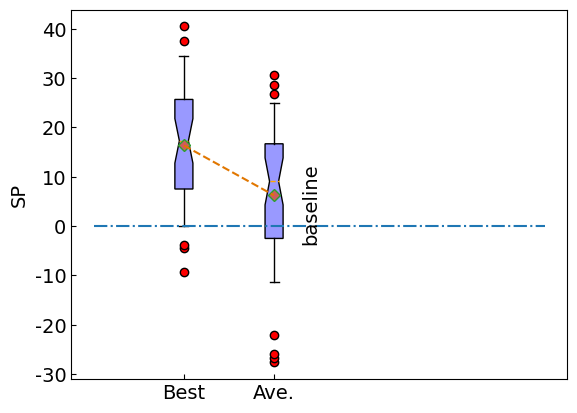

The matplotlib source for this figure:
list1=[96,102,99,112,87,118,115,161,118,147,82,76,85,88,69,98,79,151,104,136,84,86,86,89,74,104,86,153,106,141,103,108,111,126,96,120,127,163,122,159]
Basline = [130, 143, 142, 198, 130, 153, 129, 196, 178, 188, 98, 86, 114, 129, 98, 123, 92, 172, 123, 154, 109, 98, 103,
           155, 109, 128, 93, 172, 119, 158, 168, 169, 167, 242, 168, 189, 156, 251, 181, 246]
list2=[96,82,84,103,100,76,86,108,99,85,86,111,112,87,89,121,87,69,74,96,118,98,103,120,111,79,83,126,161,151,153,163,116,102,105,120,146,135,139,157]

list4=[138.5,39.2,145.1,510.2,282.4,100.5,96.6,475.9,27.7,44.9,617.3,414.9,255.4,268.7,216.5,452.0,18.4,98.7,139.4,223.2,74.7,66.6,902.2,370.2,549.3,2303.3,2403.3,3598.0,1300.6,2.7,9.3,295.8,57,284.0,54.1,1266.5,115.5,3252.9,66.6,822.2]
K = ['11','21','31','41', '51', '61', '71', '81', '91', '101', "12", '22', '32', '42', '52', '62', '72', '82',
         '92', '102',
         "13", '23', '33', '43', '53', '63', '73', '83', '93', '103', "14", '24', '34', '44', '54', '64', '74', '84',
         '94', '104']
name=[]
# print(len(list4))
for i in range(10):
    name.extend([str(i+1)+str(1),str(i+1)+str(2),str(i+1)+str(3),str(i+1)+str(4)])
list3=[]
list5=[]
for Ki in K:
    list3.append(list2[name.index(Ki)])
    list5.append(list4[name.index(Ki)])

LL=[100,118,113,132,89,142,118,173,133,170,87,94,92,107,77,119,85,151,116,161,87,98,94,104,76,126,90,155,118,164,110,126,123,144,105,152,136,193,131,172]
lm=[111.16,131.28,120.65,148.54,108.67,158.23,125.28,206,146.68,186.25,90.96,109.78,94,122.13,86.98,136.87,94.2,175,120.74,195.08,94.24,119.76,96,127.91,93.28,138.96,92.5,177,122.74,199,123.04,147.3,129.63,168.05,120.08,164.9,140.56,222.47,148.04,197.36]
SP1=[]
SP2=[]
SP3=[]
SP4=[]
for i in range(len(list3)):
    SP1.append(((Basline[i]-list1[i])/Basline[i])*100)
    SP2.append(((Basline[i] - list3[i]) / Basline[i]) * 100)
    SP3.append(((Basline[i] - LL[i]) / Basline[i]) * 100)
    SP4.append(((Basline[i] - lm[i]) / Basline[i]) * 100)

import matplotlib.pyplot as plt

# import seaborn as sns; sns.set()
x=[_+1 for _ in range(2)]
Y=[SP3,SP4]
meansY=[]
for Yi in Y:
    meansY.append(sum(Yi)/40)
print(meansY)
# plt.plot(x,SP1,label="GA")
# plt.plot(x,SP2,label="LMS")
# plt.plot(x,SP3,label="drl_BEST")
# plt.plot(x,SP4,label="drl_aVE")
# plt.legend()
# 绘图
plt.rcParams['font.sans-serif'] = ['Times New Roman']  # 如果要显示中文字体,则在此处设为：SimHei
plt.rcParams['axes.unicode_minus'] = False  # 显示负号
plt.rcParams['xtick.direction'] = 'in'
plt.rcParams['ytick.direction'] = 'in'

plt.boxplot(x = Y,
            patch_artist=True,
            labels = ['DRL_best',"DRL_Ave"], # 添加具体的标签名称
            showmeans=True,
            showfliers=True,
            whis=0.5,
            widths=0.2,
            boxprops = {'color':'black','facecolor':'#9999ff'},
            flierprops = {'marker':'o','markerfacecolor':'red','color':'black'},
            meanprops = {'marker':'D','markerfacecolor':'indianred'},
            medianprops = {'linestyle':'--','color':'orange'},
            zorder=1,
            notch=True)
plt.yticks(fontsize=14,)
plt.xticks([1,2],['Best',"Ave."],fontsize=14,)
plt.hlines(0,xmin=0,xmax=5,linestyles="dashdot",zorder=2)
plt.text(y=-3,x=2.3,s="baseline",fontsize=14,rotation=90)
plt.plot(x,meansY,"--",color='#e17701')
# plt.xlabel('approaches',fontsize=12)
plt.ylabel('SP',fontdict={'family' : 'Times New Roman', 'size': 14})
# 显示图形
plt.show()
